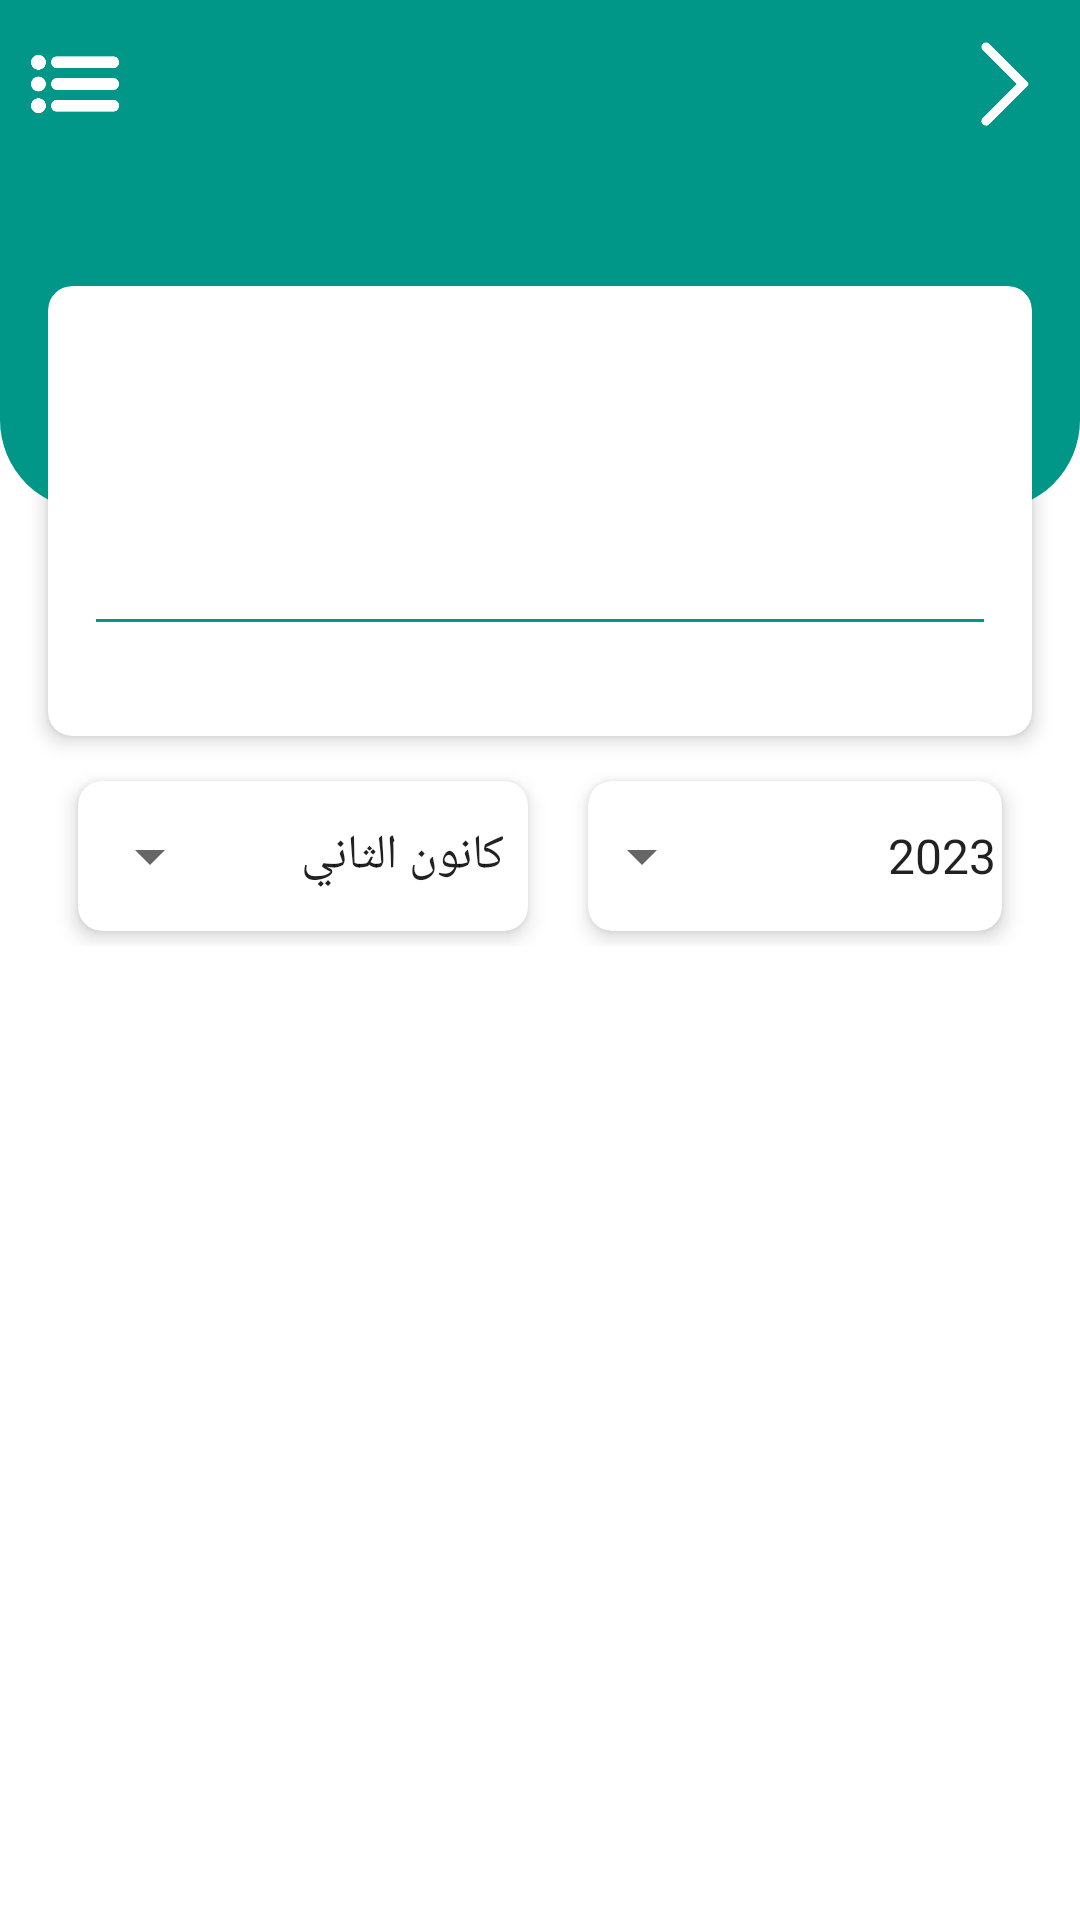

This screen was rendered from an Android layout file. Write that file and the resources it references.
<!-- AndroidManifest.xml: application theme AppTheme -->
<!-- res/layout/section_layout.xml -->
<?xml version="1.0" encoding="utf-8"?>
<LinearLayout
    xmlns:android="http://schemas.android.com/apk/res/android"
    xmlns:app="http://schemas.android.com/apk/res-auto"
    xmlns:tools="http://schemas.android.com/tools"
    android:layout_width="match_parent"
    android:layout_height="match_parent"
    android:orientation="vertical"
    android:background="#FFFFFF">

    
    <androidx.appcompat.widget.Toolbar
        android:id="@+id/toolbar"
        android:layout_width="match_parent"
        android:layout_height="170dp"
        android:background="@drawable/student_custom_card_background">
        <ImageView
            android:id="@+id/optionsMenuButton"
            android:layout_width="50dp"
            android:layout_height="50dp"
            android:layout_gravity="top|left"
            android:src="@drawable/iconmenu"
            android:contentDescription="Options Menu"
            android:onClick="showOptionsMenu" />
        <TextView
            android:id="@+id/toolbarTitle"
            android:layout_width="wrap_content"
            android:layout_height="50dp"
            android:ellipsize="end"
            android:layout_gravity="top|center"
            android:gravity="center"
            android:singleLine="true"
            android:textColor="#FFFFFF"
            android:textSize="25sp"
            android:textStyle="bold" />


        <ImageView
            android:id="@+id/back"
            android:layout_width="50dp"
            android:layout_height="50dp"
            android:padding="10dp"
            android:layout_gravity="top|right"
            android:src="@drawable/iconback"
            android:contentDescription="Options Menu"
            android:onClick="showOptionsMenu" />

    </androidx.appcompat.widget.Toolbar>

    
    <androidx.cardview.widget.CardView
        android:id="@+id/sectioncardView"
        android:layout_width="match_parent"
        android:layout_height="150dp"
        android:layout_gravity="center"
        android:layout_marginTop="-75dp"
        app:cardBackgroundColor="@android:color/white"
        android:layout_marginRight="16dp"
        android:layout_marginLeft="16dp"
        app:cardCornerRadius="8dp"
        app:cardElevation="4dp">

        <androidx.constraintlayout.widget.ConstraintLayout
            android:id="@+id/linearInfo"
            android:layout_width="match_parent"
            android:layout_height="match_parent"
            android:orientation="vertical">

            <TextView
                android:id="@+id/section_name"
                android:layout_width="wrap_content"
                android:layout_height="wrap_content"
                android:layout_gravity="center"
                android:fontFamily="sans-serif-condensed"
                android:gravity="center"
                android:padding="6dp"
                android:textColor="@color/teal_700"
                android:textSize="24dp"
                android:textStyle="bold"
                app:layout_constraintBottom_toBottomOf="parent"
                app:layout_constraintEnd_toEndOf="parent"
                app:layout_constraintStart_toStartOf="parent"
                app:layout_constraintTop_toTopOf="parent"
                app:layout_constraintVertical_bias="0.26" />

            <TextView
                android:id="@+id/teacher_name"
                android:layout_width="wrap_content"
                android:layout_height="wrap_content"
                android:layout_gravity="center"
                android:layout_marginTop="10dp"
                android:layout_marginBottom="7dp"
                android:fontFamily="sans-serif-condensed"
                android:gravity="center"
                android:padding="6dp"
                android:textColor="@color/your_on_surface_color"
                android:textSize="16dp"
                android:textStyle="bold"
                app:layout_constraintBottom_toTopOf="@+id/relativeLayout"
                app:layout_constraintEnd_toEndOf="parent"
                app:layout_constraintStart_toStartOf="parent"
                app:layout_constraintTop_toBottomOf="@+id/section_name" />

            <View
                android:id="@+id/divider"
                android:layout_width="0dp"
                android:layout_height="1dp"
                android:layout_marginLeft="16dp"
                android:layout_marginRight="16dp"
                android:background="@color/teal_700"
                app:layout_constraintBottom_toBottomOf="parent"
                app:layout_constraintEnd_toEndOf="parent"
                app:layout_constraintStart_toStartOf="parent"
                app:layout_constraintTop_toBottomOf="@+id/section_name"
                app:layout_constraintVertical_bias="0.51" />

            <RelativeLayout
                android:id="@+id/relativeLayout"
                android:layout_width="match_parent"
                android:layout_height="40dp"
                android:layout_marginLeft="16dp"
                android:layout_marginRight="16dp"
                app:layout_constraintBottom_toBottomOf="parent"
                app:layout_constraintEnd_toEndOf="parent"
                app:layout_constraintStart_toStartOf="parent"
                app:layout_constraintTop_toBottomOf="@+id/divider"
                app:layout_constraintVertical_bias="0.48000002">

                <TextView
                    android:id="@+id/branch"
                    android:layout_width="wrap_content"
                    android:layout_height="30dp"
                    android:layout_alignParentStart="true"
                    android:layout_alignParentBottom="true"
                    android:layout_marginBottom="10dp"
                    android:fontFamily="sans-serif-condensed"
                    android:gravity="bottom|center"
                    android:maxWidth="140dp"
                    android:textSize="15dp"
                    android:textStyle="bold" />

                <TextView
                    android:id="@+id/stendents_count"
                    android:layout_width="wrap_content"
                    android:layout_height="30dp"
                    android:layout_alignParentEnd="true"
                    android:fontFamily="sans-serif-condensed"
                    android:gravity="bottom|center"
                    android:maxWidth="140dp"
                    android:textSize="15dp"
                    android:textStyle="bold" />
            </RelativeLayout>
        </androidx.constraintlayout.widget.ConstraintLayout>
    </androidx.cardview.widget.CardView>
    <LinearLayout
        android:layout_width="match_parent"
        android:layout_height="60dp"
        android:layout_gravity="center"
        android:gravity="center"
        android:layout_marginTop="10dp"
        android:layout_marginRight="16dp"
        android:layout_marginLeft="16dp">
        <androidx.cardview.widget.CardView
            android:layout_width="wrap_content"
            android:layout_height="wrap_content"
            android:layout_marginLeft="10dp"
            android:layout_marginRight="10dp"
            android:layout_gravity="center"
            app:cardCornerRadius="8dp"
            app:cardElevation="4dp"
            app:cardBackgroundColor="@android:color/white">
            <Spinner
                android:id="@+id/months_spinner"
                android:layout_width="150dp"
                android:layout_height="50dp"
                android:layout_gravity="center"
                android:layoutDirection="rtl"
                android:entries="@array/months" />
        </androidx.cardview.widget.CardView>

        <androidx.cardview.widget.CardView
            android:layout_width="wrap_content"
            android:layout_height="wrap_content"
            android:layout_marginLeft="10dp"
            android:layout_marginRight="10dp"

            android:layout_gravity="center"
            app:cardCornerRadius="8dp"
            app:cardElevation="4dp"
            app:cardBackgroundColor="@android:color/white">
            <Spinner
                android:id="@+id/years_spinner"
                android:layout_width="150dp"
                android:layout_height="50dp"
                android:layout_gravity="center"
                android:layoutDirection="rtl"
                android:entries="@array/years" />
        </androidx.cardview.widget.CardView>
    </LinearLayout>



    
    <ScrollView
        android:id="@+id/allstudentstable"
        android:layout_marginTop="5dp"
        android:layout_width="match_parent"
        android:layout_height="match_parent"
        android:layout_marginLeft="8dp"
        android:layout_marginRight="8dp"
        android:paddingTop="16dp"
        android:layout_weight="1">
    </ScrollView>
</LinearLayout>
<!-- resources referenced by this layout -->
<resources>
  <string-array name="months">
          <item>كانون الثاني</item>
          <item>شباط</item>
          <item>آذار</item>
          <item>نيسان</item>
          <item>أيار</item>
          <item>حزيران</item>
          <item>تموز</item>
          <item>آب</item>
          <item>أيلول</item>
          <item>تشرين الأول</item>
          <item>تشرين الثاني</item>
          <item>كانون الأول</item>
          <item>كل الأشهر</item>
      </string-array>
  <string-array name="years">
          <item>2023</item>
          <item>2024</item>
          <item>2025</item>
          <item>2026</item>
          <item>كل السنوات</item>
      </string-array>
  <color name="teal_700">#009688</color>
  <color name="your_on_surface_color">#000000</color>
  <!-- drawable iconback: png bitmap (drawable, 4565 bytes) -->
  <!-- drawable iconmenu: png bitmap (drawable, 9390 bytes) -->
  <!-- drawable student_custom_card_background (drawable) -->
  <layer-list xmlns:android="http://schemas.android.com/apk/res/android">
      <item
          android:bottom="1dp"
          android:left="-1dp"
          android:right="-1dp">
          <shape android:shape="rectangle">
              <solid android:color="#00FFFFFF" />
          </shape>
      </item>
      <item>
          <shape android:shape="rectangle">
              <solid android:color="@color/teal_700" />
              <corners
                  android:bottomLeftRadius="30dp"
                  android:bottomRightRadius="30dp" />
          </shape>
      </item>
  </layer-list>
  <style name="AppTheme" parent="Theme.MaterialComponents.Light.DarkActionBar">
  
          
          <item name="colorPrimary">#009688</item>
          <item name="colorPrimaryVariant">@color/teal_700</item>
  
          
          <item name="colorSecondary">@color/your_secondary_color</item>
          <item name="colorSecondaryVariant">@color/your_secondary_variant_color</item>
  
          
          <item name="android:statusBarColor">#009688</item>
  
          
          <item name="android:navigationBarColor">@color/bottom_white</item>
  
          
  
          
          <item name="actionBarStyle">@style/Widget.AppCompat.ActionBar.Solid</item>
          <item name="actionBarTheme">@style/ThemeOverlay.AppCompat.Dark.ActionBar</item>
  
          
          <item name="toolbarStyle">@style/Widget.AppCompat.Toolbar</item>
  
      </style>
  <color name="your_secondary_color">#3F51B5</color>
  <color name="your_secondary_variant_color">#303F9F</color>
  <color name="bottom_white">#FFFFFF</color>
  <style name="Widget.AppCompat.Toolbar" parent="Widget.MaterialComponents.Toolbar.Primary">
          <item name="android:background">?attr/colorPrimary</item>
          <item name="titleTextColor">?android:textColorPrimary</item>
      </style>
</resources>
